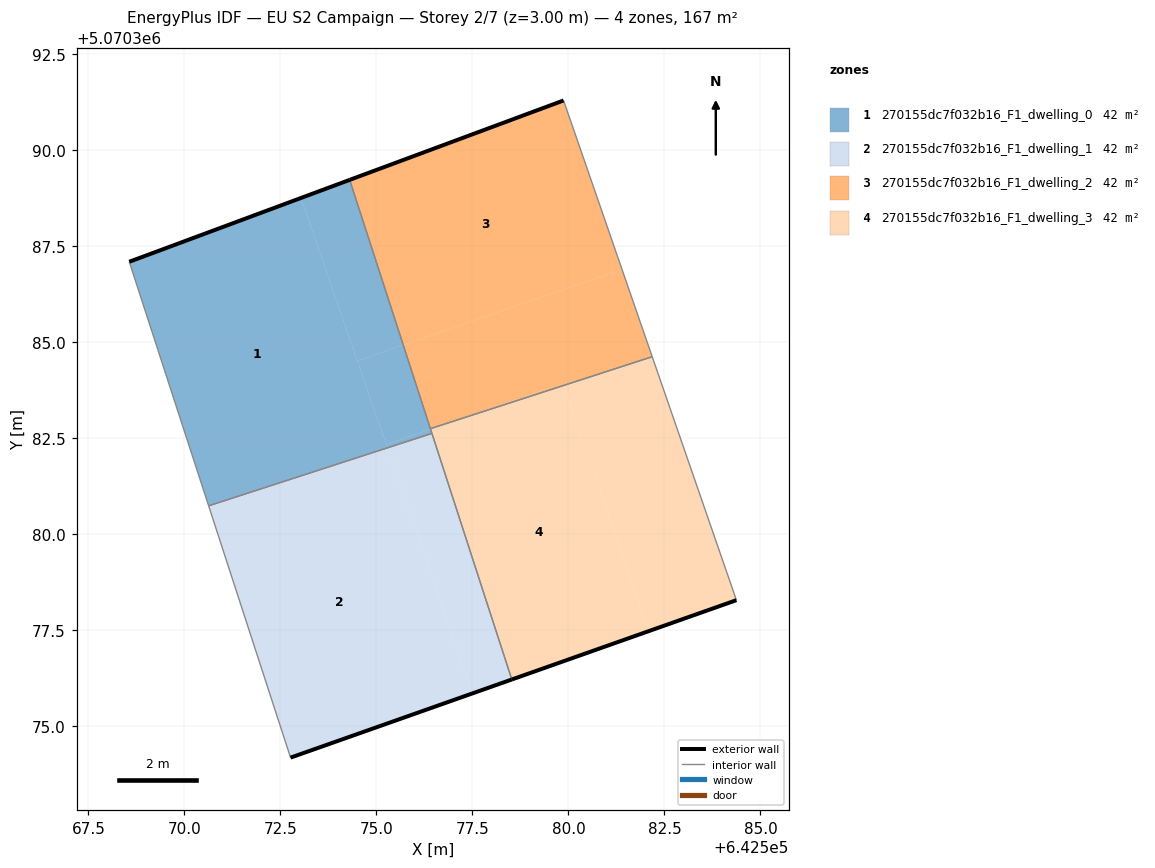
=== STOREY PLAN SPEC (per zone: floor XY polygon, exterior-wall plan segments, windows/doors) ===
zone 1: 270155dc7f032b16_F1_dwelling_0  (41.6 m²)
  floor: (642575.29, 5070382.25) (642573.04, 5070388.76) (642568.56, 5070387.10) (642570.63, 5070380.74)
  floor: (642575.70, 5070384.93) (642574.30, 5070389.23) (642573.04, 5070388.76) (642574.50, 5070384.52)
  floor: (642576.41, 5070382.74) (642575.70, 5070384.93) (642574.50, 5070384.52) (642575.26, 5070382.34)
  floor: (642576.44, 5070382.63) (642576.41, 5070382.74) (642575.26, 5070382.34) (642575.29, 5070382.25)
  exterior wall: (642568.56, 5070387.10) – (642574.30, 5070389.23)  [6.1 m]
  interior walls: 4
zone 2: 270155dc7f032b16_F1_dwelling_1  (41.6 m²)
  floor: (642578.52, 5070376.22) (642576.44, 5070382.63) (642575.29, 5070382.25) (642577.50, 5070375.86)
  floor: (642577.50, 5070375.86) (642575.29, 5070382.25) (642570.63, 5070380.74) (642572.76, 5070374.19) (642578.53, 5070376.22)
  exterior wall: (642578.53, 5070376.22) – (642572.76, 5070374.19)  [6.1 m]
  interior walls: 3
zone 3: 270155dc7f032b16_F1_dwelling_2  (41.6 m²)
  floor: (642581.39, 5070386.90) (642579.87, 5070391.30) (642574.30, 5070389.23) (642575.70, 5070384.93)
  floor: (642579.88, 5070383.88) (642579.86, 5070383.93) (642576.98, 5070382.94)
  floor: (642582.18, 5070384.63) (642581.39, 5070386.90) (642575.70, 5070384.93) (642576.41, 5070382.75) (642576.98, 5070382.94) (642579.86, 5070383.93) (642579.88, 5070383.88)
  exterior wall: (642574.30, 5070389.23) – (642579.87, 5070391.30)  [5.9 m]
  interior walls: 3
zone 4: 270155dc7f032b16_F1_dwelling_3  (41.6 m²)
  floor: (642582.09, 5070377.48) (642579.88, 5070383.88) (642576.98, 5070382.94) (642576.41, 5070382.74) (642578.52, 5070376.22)
  floor: (642584.37, 5070378.29) (642582.18, 5070384.63) (642579.88, 5070383.88) (642582.09, 5070377.48)
  exterior wall: (642584.37, 5070378.29) – (642578.53, 5070376.22)  [6.2 m]
  interior walls: 4

=== DERIVED (storey summary) ===
Building: EU S2 Campaign
Storey: 2 of 7  (floor level z = 3.00 m)
Storey gross floor area: 166.6 m²
Zones on this storey: 4
  - 270155dc7f032b16_F1_dwelling_0: floor 41.6 m²; exterior wall 6.1 m (18.4 m²); WWR 0.0%
  - 270155dc7f032b16_F1_dwelling_1: floor 41.6 m²; exterior wall 6.1 m (18.3 m²); WWR 0.0%
  - 270155dc7f032b16_F1_dwelling_2: floor 41.6 m²; exterior wall 5.9 m (17.8 m²); WWR 0.0%
  - 270155dc7f032b16_F1_dwelling_3: floor 41.6 m²; exterior wall 6.2 m (18.6 m²); WWR 0.0%
Zone adjacency (shared interzone walls):
  - 270155dc7f032b16_F1_dwelling_0 ↔ 270155dc7f032b16_F1_dwelling_1
  - 270155dc7f032b16_F1_dwelling_0 ↔ 270155dc7f032b16_F1_dwelling_2
  - 270155dc7f032b16_F1_dwelling_0 ↔ 270155dc7f032b16_F1_dwelling_3
  - 270155dc7f032b16_F1_dwelling_1 ↔ 270155dc7f032b16_F1_dwelling_3
  - 270155dc7f032b16_F1_dwelling_2 ↔ 270155dc7f032b16_F1_dwelling_3